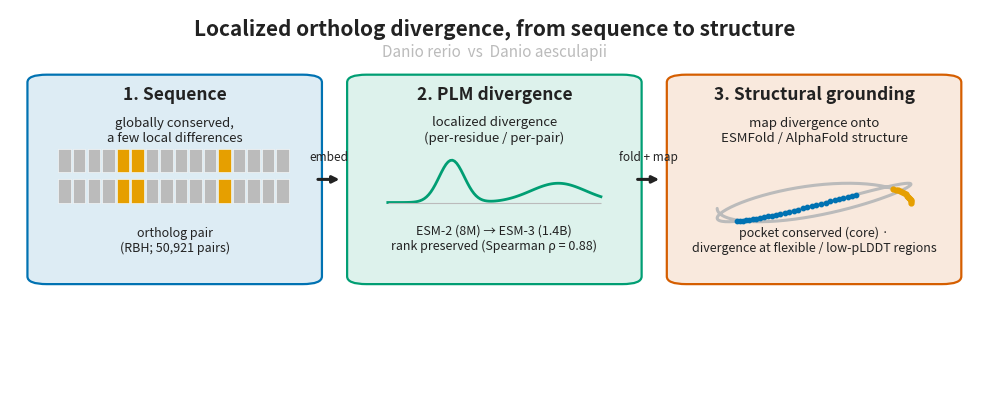

Recreate this plot in Python.
#!/usr/bin/env python3
"""
Fig 1 — concept diagram: the three-tier hierarchy of the study.

    Sequence conservation  ->  PLM representation divergence  ->  Structural grounding

Drawn with matplotlib primitives (no data); colorblind-safe Okabe-Ito palette.
"""
from __future__ import annotations

from pathlib import Path

import matplotlib

matplotlib.use("Agg")
import matplotlib.pyplot as plt
import numpy as np
from matplotlib.patches import FancyBboxPatch

OI = {"blue": "#0072B2", "orange": "#E69F00", "green": "#009E73",
      "vermillion": "#D55E00", "grey": "#BBBBBB", "sky": "#56B4E9", "ink": "#222222"}


def stage_box(ax, x, w, title, color):
    ax.add_patch(FancyBboxPatch((x, 0.30), w, 0.52, boxstyle="round,pad=0.012,rounding_size=0.02",
                                linewidth=1.6, edgecolor=color, facecolor=color + "22"))
    ax.text(x + w / 2, 0.78, title, ha="center", va="center", fontsize=12.5, weight="bold", color=OI["ink"])


def main() -> None:
    fig, ax = plt.subplots(figsize=(12.5, 5))
    ax.set_xlim(0, 1); ax.set_ylim(0, 1); ax.axis("off")

    ax.text(0.5, 0.95, "Localized ortholog divergence, from sequence to structure",
            ha="center", va="center", fontsize=15, weight="bold", color=OI["ink"])
    ax.text(0.5, 0.89, "Danio rerio  vs  Danio aesculapii", ha="center", va="center",
            fontsize=11, style="italic", color=OI["grey"])

    # ---- Stage 1: Sequence ----
    x1, w = 0.03, 0.28
    stage_box(ax, x1, w, "1. Sequence", OI["blue"])
    # two aligned rows of residue cells; a few divergent columns highlighted
    rng = np.random.default_rng(0)
    ncol = 16
    div_cols = {4, 5, 11}
    for row, yy in [(0, 0.58), (1, 0.50)]:
        for c in range(ncol):
            col = OI["orange"] if c in div_cols else OI["grey"]
            ax.add_patch(plt.Rectangle((x1 + 0.02 + c * (w - 0.04) / ncol, yy),
                                       (w - 0.04) / ncol * 0.86, 0.06,
                                       facecolor=col, edgecolor="white", linewidth=0.4))
    ax.text(x1 + w / 2, 0.65, "globally conserved,\na few local differences",
            ha="center", va="bottom", fontsize=9.5, color=OI["ink"])
    ax.text(x1 + w / 2, 0.40, "ortholog pair\n(RBH; 50,921 pairs)", ha="center", va="center",
            fontsize=9, color=OI["ink"])

    # ---- Stage 2: PLM representation ----
    x2 = 0.36
    stage_box(ax, x2, w, "2. PLM divergence", OI["green"])
    # per-residue divergence profile with a peak
    xs = np.linspace(x2 + 0.03, x2 + w - 0.03, 100)
    prof = np.exp(-((np.linspace(-3, 3, 100) - (-1.2)) ** 2) / 0.25) * 0.11 \
        + np.exp(-((np.linspace(-3, 3, 100) - 1.8) ** 2) / 1.2) * 0.05
    ax.plot(xs, 0.50 + prof, color=OI["green"], lw=2)
    ax.hlines(0.50, x2 + 0.03, x2 + w - 0.03, color=OI["grey"], lw=0.8)
    ax.text(x2 + w / 2, 0.65, "localized divergence\n(per-residue / per-pair)",
            ha="center", va="bottom", fontsize=9.5, color=OI["ink"])
    ax.text(x2 + w / 2, 0.405, "ESM-2 (8M) → ESM-3 (1.4B)\nrank preserved (Spearman ρ = 0.88)",
            ha="center", va="center", fontsize=9, color=OI["ink"])

    # ---- Stage 3: Structure ----
    x3 = 0.69
    stage_box(ax, x3, w, "3. Structural grounding", OI["vermillion"])
    # simple backbone squiggle with a highlighted conserved pocket + a divergent tail
    t = np.linspace(0, 3 * np.pi, 200)
    bx = x3 + 0.04 + (np.cos(t) * 0.5 + 0.5) * (w - 0.08)
    by = 0.50 + np.sin(t * 1.3) * 0.05
    ax.plot(bx, by, color=OI["grey"], lw=2.2, solid_capstyle="round")
    ax.scatter(bx[80:110], by[80:110], s=10, color=OI["blue"], zorder=3)      # conserved core/pocket
    ax.scatter(bx[:14], by[:14], s=12, color=OI["orange"], zorder=3)          # divergent terminal
    ax.text(x3 + w / 2, 0.65, "map divergence onto\nESMFold / AlphaFold structure",
            ha="center", va="bottom", fontsize=9.5, color=OI["ink"])
    ax.text(x3 + w / 2, 0.40, "pocket conserved (core) ·\ndivergence at flexible / low-pLDDT regions",
            ha="center", va="center", fontsize=9, color=OI["ink"])

    # ---- arrows ----
    for xa, lbl in [(x1 + w + 0.005, "embed"), (x2 + w + 0.005, "fold + map")]:
        ax.annotate("", xy=(xa + 0.028, 0.56), xytext=(xa, 0.56),
                    arrowprops=dict(arrowstyle="-|>", lw=2.2, color=OI["ink"]))
        ax.text(xa + 0.014, 0.60, lbl, ha="center", va="bottom", fontsize=8.5, color=OI["ink"])

    out = Path("reports/figures/fig1_concept.png")
    out.parent.mkdir(parents=True, exist_ok=True)
    fig.savefig(out, dpi=200, bbox_inches="tight")
    plt.close(fig)
    print(f"Wrote {out}")


if __name__ == "__main__":
    main()
